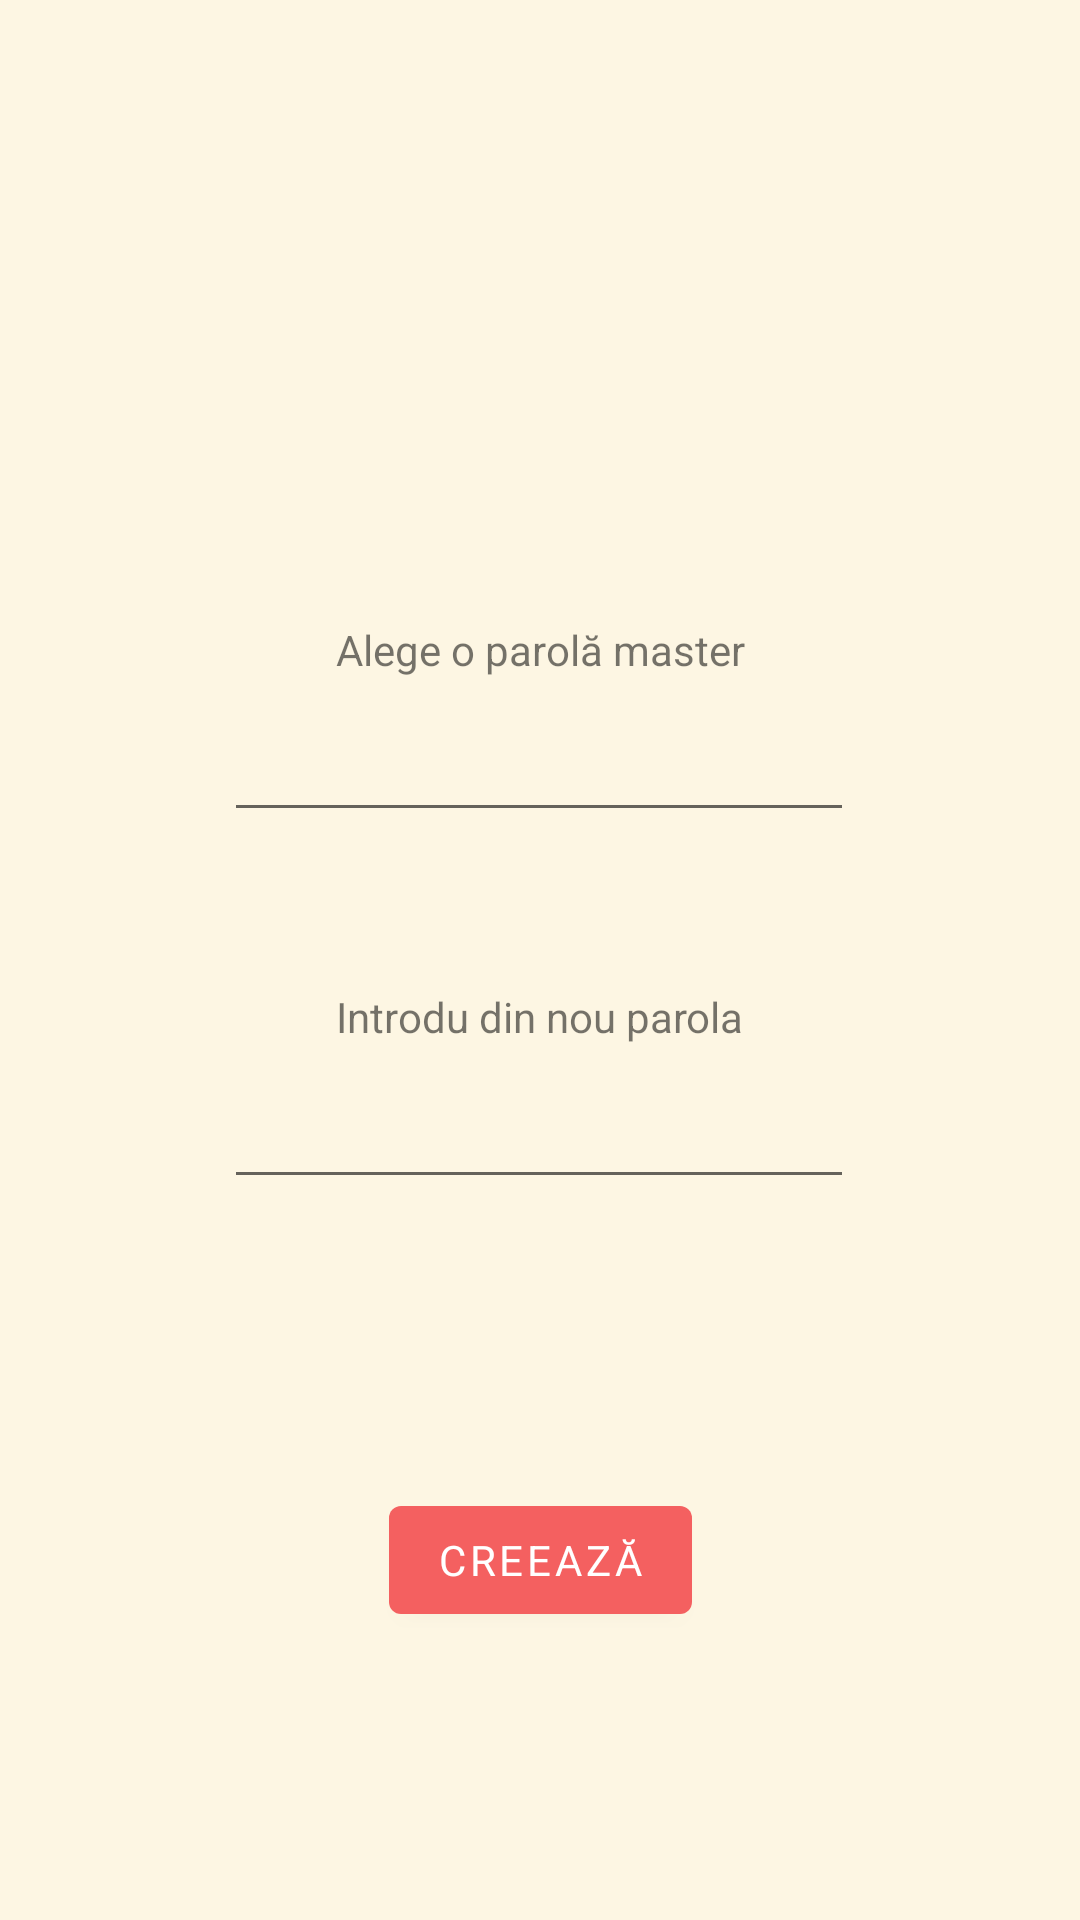

Layout XML and referenced resources for this Android screen:
<!-- AndroidManifest.xml: application theme Theme.PassManager -->
<!-- res/layout/activity_create.xml -->
<?xml version="1.0" encoding="utf-8"?>
<androidx.constraintlayout.widget.ConstraintLayout xmlns:android="http://schemas.android.com/apk/res/android"
    xmlns:app="http://schemas.android.com/apk/res-auto"
    xmlns:tools="http://schemas.android.com/tools"
    android:layout_width="match_parent"
    android:layout_height="match_parent"
    tools:context=".CreateActivity">

    <EditText
        android:id="@+id/firstPassEditText"
        android:layout_width="wrap_content"
        android:layout_height="wrap_content"
        android:layout_marginTop="236dp"
        android:ems="10"
        android:inputType="textPassword"
        app:layout_constraintEnd_toEndOf="parent"
        app:layout_constraintHorizontal_bias="0.497"
        app:layout_constraintStart_toStartOf="parent"
        app:layout_constraintTop_toTopOf="parent" />

    <EditText
        android:id="@+id/secondPassEditText"
        android:layout_width="wrap_content"
        android:layout_height="wrap_content"
        android:ems="10"
        android:inputType="textPassword"
        app:layout_constraintBottom_toBottomOf="parent"
        app:layout_constraintEnd_toEndOf="parent"
        app:layout_constraintHorizontal_bias="0.497"
        app:layout_constraintStart_toStartOf="parent"
        app:layout_constraintTop_toBottomOf="@+id/firstPassEditText"
        app:layout_constraintVertical_bias="0.252" />

    <TextView
        android:id="@+id/textView1"
        android:layout_width="wrap_content"
        android:layout_height="wrap_content"
        android:layout_marginBottom="10dp"
        android:text="@string/first_pass_master"
        app:layout_constraintBottom_toTopOf="@+id/firstPassEditText"
        app:layout_constraintEnd_toEndOf="parent"
        app:layout_constraintStart_toStartOf="parent" />

    <TextView
        android:id="@+id/textView2"
        android:layout_width="wrap_content"
        android:layout_height="wrap_content"
        android:layout_marginBottom="10dp"
        android:text="@string/second_pass_master"
        app:layout_constraintBottom_toTopOf="@+id/secondPassEditText"
        app:layout_constraintEnd_toEndOf="parent"
        app:layout_constraintStart_toStartOf="parent" />

    <Button
        android:id="@+id/btnCreate"
        android:layout_width="wrap_content"
        android:layout_height="wrap_content"
        android:text="@string/create_database"
        android:onClick="create"
        app:layout_constraintBottom_toBottomOf="parent"
        app:layout_constraintEnd_toEndOf="parent"
        app:layout_constraintStart_toStartOf="parent"
        app:layout_constraintTop_toBottomOf="@+id/secondPassEditText" />

    <TextView
        android:id="@+id/notMatchingTextView"
        android:layout_width="wrap_content"
        android:layout_height="wrap_content"
        android:textColor="@android:color/holo_red_light"
        app:layout_constraintBottom_toTopOf="@+id/btnCreate"
        app:layout_constraintEnd_toEndOf="parent"
        app:layout_constraintStart_toStartOf="parent"
        app:layout_constraintTop_toBottomOf="@+id/secondPassEditText" />
</androidx.constraintlayout.widget.ConstraintLayout>
<!-- resources referenced by this layout -->
<resources>
  <string name="create_database">Creează</string>
  <string name="first_pass_master">Alege o parolă master</string>
  <string name="second_pass_master">Introdu din nou parola</string>
  <style name="Theme.PassManager" parent="Theme.MaterialComponents.DayNight.DarkActionBar">
          <item name="fontFamily">@font/ubuntu</item>
          <item name="colorPrimary">@color/primaryColor</item>
          <item name="colorPrimaryVariant">@color/primaryColor</item>
          <item name="colorSecondary">@color/secondaryColor</item>
          <item name="colorSecondaryVariant">@color/secondaryLightColor</item>
          <item name="android:colorBackground">@color/backgroundLightColor</item>
          <item name="colorSurface">@color/surfaceLightColor</item>
          <item name="colorError">@color/red_600</item>
          <item name="colorOnPrimary">@color/white</item>
          <item name="colorOnSecondary">@color/secondaryTextColor</item>
          <item name="colorOnBackground">@color/primaryTextColor</item>
          <item name="colorOnSurface">@color/primaryTextColor</item>
          <item name="colorOnError">@color/primaryTextColor</item>
          <item name="android:statusBarColor" tools:targetApi="l">?attr/colorPrimaryVariant</item>
      </style>
  <color name="primaryColor">#f46060</color>
  <color name="secondaryColor">#aed581</color>
  <color name="secondaryLightColor">#e1ffb1</color>
  <color name="backgroundLightColor">#fdf6e3</color>
  <color name="surfaceLightColor">#fdf6e3</color>
  <color name="red_600">#b00020</color>
  <color name="white">#FFFFFFFF</color>
  <color name="secondaryTextColor">#000000</color>
  <color name="primaryTextColor">#000000</color>
</resources>
